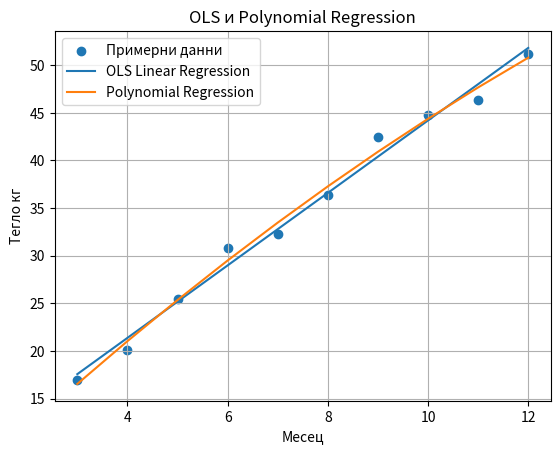
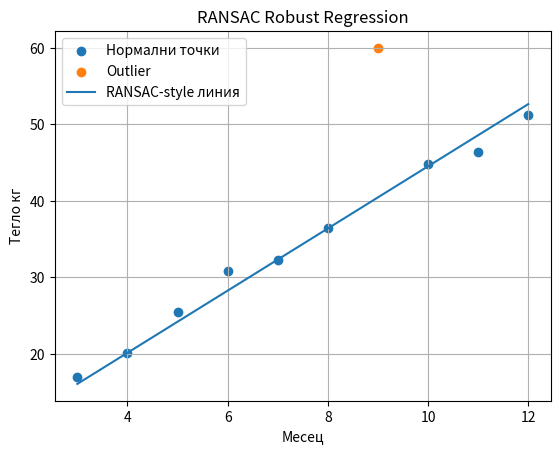

The script that saved these images, in order: (Note: this script raises an exception after producing the figures.)
import numpy as np
import pandas as pd
import matplotlib.pyplot as plt

np.random.seed(42)

def mse(real, predicted):
    return np.mean((real - predicted) ** 2)

months = np.array([3, 4, 5, 6, 7, 8, 9, 10, 11, 12])
food_g = np.array([350, 450, 550, 650, 750, 850, 900, 950, 980, 1000])
activity_min = np.array([35, 40, 45, 50, 55, 60, 65, 65, 60, 55])

weight = 2.8 * months + 0.015 * food_g - 0.04 * activity_min + 4
weight = weight + np.random.normal(0, 1.5, size=len(months))

data = pd.DataFrame({
    "Месец": months,
    "Храна г/ден": food_g,
    "Активност мин/ден": activity_min,
    "Тегло кг": weight
})

data

# Ordinary Least Squares: месец -> тегло

linear_a, linear_b = np.polyfit(months, weight, 1)
linear_pred = linear_a * months + linear_b

# Polynomial regression: месец -> тегло

poly_coeffs = np.polyfit(months, weight, 2)
poly_pred = np.polyval(poly_coeffs, months)

plt.scatter(months, weight, label="Примерни данни")
plt.plot(months, linear_pred, label="OLS Linear Regression")
plt.plot(months, poly_pred, label="Polynomial Regression")

plt.title("OLS и Polynomial Regression")
plt.xlabel("Месец")
plt.ylabel("Тегло кг")
plt.grid(True)
plt.legend()
plt.show()

print("OLS formula:")
print(f"тегло = {linear_a:.2f} * месец + {linear_b:.2f}")

print("OLS MSE:", mse(weight, linear_pred))
print("Polynomial MSE:", mse(weight, poly_pred))

# RANSAC-style robust regression

weight_outlier = weight.copy()
weight_outlier[6] = 60  # outlier

def simple_ransac(x, y, iterations=300, threshold=4):
    best_a, best_b, best_inliers = None, None, None
    best_count = 0

    for _ in range(iterations):
        idx = np.random.choice(len(x), 2, replace=False)
        a, b = np.polyfit(x[idx], y[idx], 1)
        pred = a * x + b
        errors = np.abs(y - pred)
        inliers = errors < threshold

        if inliers.sum() > best_count:
            best_a, best_b = a, b
            best_inliers = inliers
            best_count = inliers.sum()

    return best_a, best_b, best_inliers

ransac_a, ransac_b, inliers = simple_ransac(months, weight_outlier)
ransac_pred = ransac_a * months + ransac_b

# Multi-dimensional regression: месец + храна + активност -> тегло

X = data[["Месец", "Храна г/ден", "Активност мин/ден"]].values
y = data["Тегло кг"].values

X_intercept = np.column_stack([X, np.ones(len(X))])
multi_coeffs, _, _, _ = np.linalg.lstsq(X_intercept, y, rcond=None)
multi_pred = X_intercept @ multi_coeffs

# Ridge regularization

X_mean = X.mean(axis=0)
X_std = X.std(axis=0)
X_scaled = (X - X_mean) / X_std
X_scaled_intercept = np.column_stack([X_scaled, np.ones(len(X_scaled))])

def ridge_regression(X, y, alpha):
    identity = np.eye(X.shape[1])
    identity[-1, -1] = 0
    return np.linalg.inv(X.T @ X + alpha * identity) @ X.T @ y

ridge_coeffs = ridge_regression(X_scaled_intercept, y, alpha=1)
ridge_pred = X_scaled_intercept @ ridge_coeffs

plt.scatter(months[inliers], weight_outlier[inliers], label="Нормални точки")
plt.scatter(months[~inliers], weight_outlier[~inliers], label="Outlier")
plt.plot(months, ransac_pred, label="RANSAC-style линия")

plt.title("RANSAC Robust Regression")
plt.xlabel("Месец")
plt.ylabel("Тегло кг")
plt.grid(True)
plt.legend()
plt.show()

print("Multi-dimensional formula:")
print(f"тегло = {multi_coeffs[0]:.2f} * месец + {multi_coeffs[1]:.4f} * храна + {multi_coeffs[2]:.4f} * активност + {multi_coeffs[3]:.2f}")

results = pd.DataFrame({
    "Модел": [
        "OLS Linear Regression",
        "Polynomial Regression",
        "RANSAC-style Regression",
        "Multi-dimensional Regression",
        "Ridge Regularization"
    ],
    "MSE": [
        mse(weight, linear_pred),
        mse(weight, poly_pred),
        mse(weight_outlier[inliers], ransac_pred[inliers]),
        mse(y, multi_pred),
        mse(y, ridge_pred)
    ]
})

display(results.sort_values("MSE"))

plt.barh(results["Модел"], results["MSE"])
plt.title("Model Testing — MSE сравнение")
plt.xlabel("MSE")
plt.grid(axis="x")
plt.show()

assert linear_a > 0
assert ransac_a > 0
assert len(results) == 5
assert results["MSE"].isna().sum() == 0
assert (results["MSE"] >= 0).all()

print("Tests passed")
